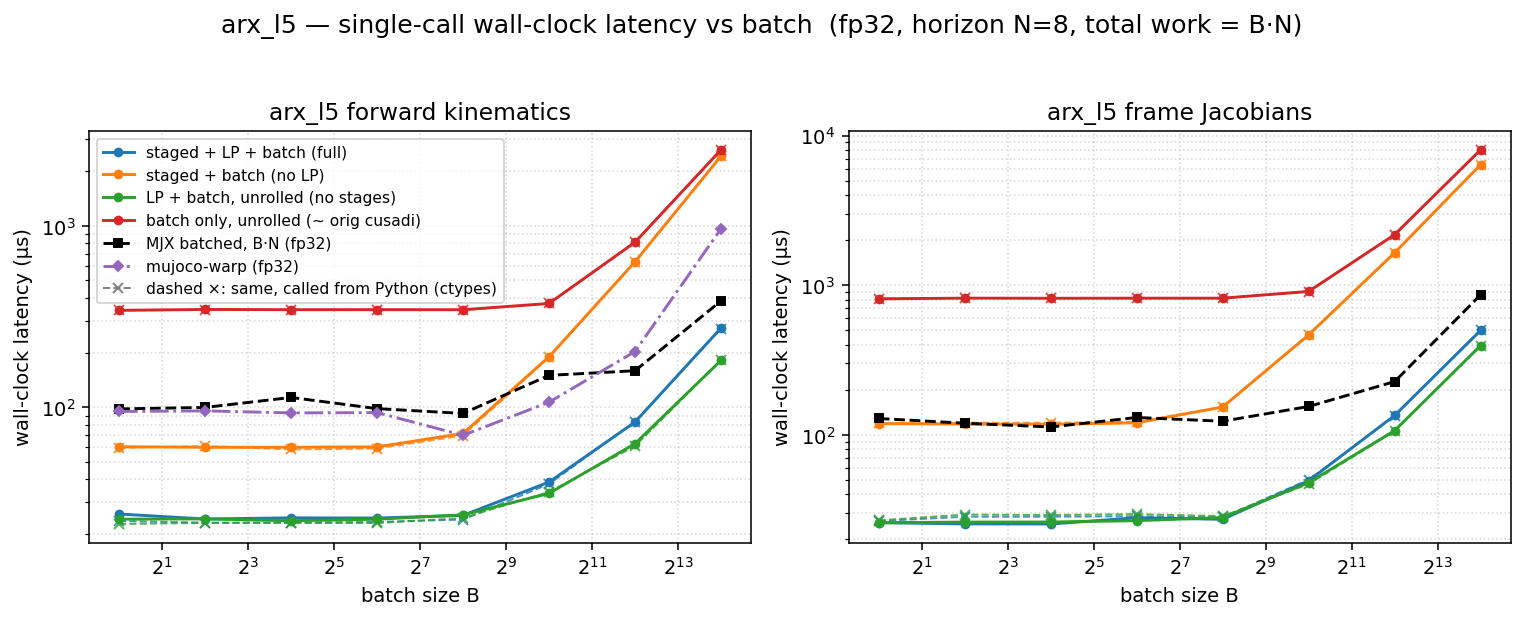

The table this chart was drawn from, first rows:
dtype, func, config, batch, n_stages, grid_blocks, latency_us, wall_us
f32, fk, full, 1, 8, 8, 11.58, 25.76
f32, fk, staged, 1, 8, 8, 47.1, 60.54
f32, fk, lp, 1, 1, 1, 11.26, 24.12
f32, fk, batch, 1, 1, 1, 328.7, 342.2
f32, fk, full, 4, 8, 32, 11.26, 24.18
f32, fk, staged, 4, 8, 32, 46.21, 60.1
f32, fk, lp, 4, 1, 4, 11.26, 24.2
f32, fk, batch, 4, 1, 4, 331.8, 346.1
f32, fk, full, 16, 8, 128, 11.3, 24.53
f32, fk, staged, 16, 8, 128, 46.82, 60.13
f32, fk, lp, 16, 1, 16, 11.26, 23.65
f32, fk, batch, 16, 1, 16, 330.8, 345.1
f32, fk, full, 64, 8, 512, 11.52, 24.47
f32, fk, staged, 64, 8, 512, 47.1, 60.41
f32, fk, lp, 64, 1, 64, 11.26, 24.11
f32, fk, batch, 64, 1, 64, 331.8, 345.2
f32, fk, full, 256, 8, 2048, 13.02, 25.31
f32, fk, staged, 256, 8, 2048, 58.3, 71.65
f32, fk, lp, 256, 1, 256, 12.99, 25.48
f32, fk, batch, 256, 1, 256, 330.8, 344.9
f32, fk, full, 1024, 8, 8192, 25.6, 38.64
f32, fk, staged, 1024, 8, 8192, 176.1, 189.7
f32, fk, lp, 1024, 1, 1024, 21.5, 33.46
f32, fk, batch, 1024, 1, 1024, 361.3, 373.3
f32, fk, full, 4096, 8, 32768, 70.66, 82.78
f32, fk, staged, 4096, 8, 32768, 621.6, 633.9
f32, fk, lp, 4096, 1, 4096, 49.15, 62.92
f32, fk, batch, 4096, 1, 4096, 798.5, 813
f32, fk, full, 16384, 8, 131072, 259.1, 273.5
f32, fk, staged, 16384, 8, 131072, 2410, 2425
f32, fk, lp, 16384, 1, 16384, 169, 181.2
f32, fk, batch, 16384, 1, 16384, 2614, 2628
f32, fkjac, full, 1, 8, 8, 14.34, 25.85
f32, fkjac, staged, 1, 8, 8, 106.5, 118.8
f32, fkjac, lp, 1, 1, 1, 14.66, 25.84
f32, fkjac, batch, 1, 1, 1, 797.7, 810.3
f32, fkjac, full, 4, 8, 32, 14.34, 25.39
f32, fkjac, staged, 4, 8, 32, 105.5, 117.9
f32, fkjac, lp, 4, 1, 4, 15.23, 26.1
f32, fkjac, batch, 4, 1, 4, 805.9, 818.7
f32, fkjac, full, 16, 8, 128, 14.34, 25.34
f32, fkjac, staged, 16, 8, 128, 105.5, 117.5
f32, fkjac, lp, 16, 1, 16, 15.33, 26.13
f32, fkjac, batch, 16, 1, 16, 804.9, 817.2
f32, fkjac, full, 64, 8, 512, 14.66, 27.91
f32, fkjac, staged, 64, 8, 512, 107.5, 120.2
f32, fkjac, lp, 64, 1, 64, 15.36, 26.67
f32, fkjac, batch, 64, 1, 64, 805.1, 818.1
f32, fkjac, full, 256, 8, 2048, 16.13, 27.24
f32, fkjac, staged, 256, 8, 2048, 141.2, 153.2
f32, fkjac, lp, 256, 1, 256, 16.38, 27.98
f32, fkjac, batch, 256, 1, 256, 805.9, 818.4
f32, fkjac, full, 1024, 8, 8192, 37.7, 49.29
f32, fkjac, staged, 1024, 8, 8192, 452.8, 465.4
f32, fkjac, lp, 1024, 1, 1024, 34.82, 47.86
f32, fkjac, batch, 1024, 1, 1024, 894, 907.8
f32, fkjac, full, 4096, 8, 32768, 121.2, 134.7
f32, fkjac, staged, 4096, 8, 32768, 1632, 1647
f32, fkjac, lp, 4096, 1, 4096, 93.18, 106.7
f32, fkjac, batch, 4096, 1, 4096, 2164, 2177
... 4 more rows
